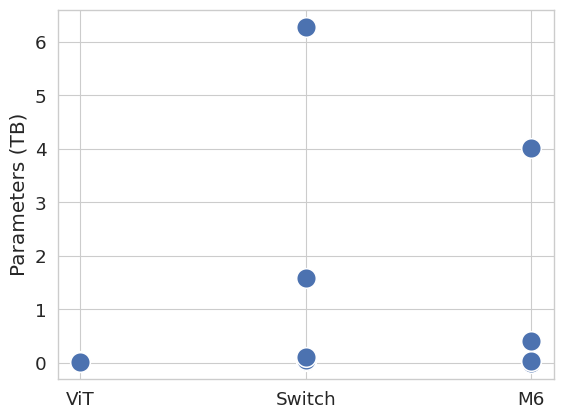

This figure's Python source: (Note: this script raises an exception after producing the figure.)
from matplotlib import pyplot as plt
import pandas as pd
import seaborn as sns


sns.set_theme(style="whitegrid")
sns.set_context("paper", font_scale=1.5, rc={"lines.linewidth": 2.5})

data = [
    {"name": "V-MoE-H/14E2", "parameters": 7.2e9, "year": 2021.6, "type": "ViT", "dense": 0.632e9},
    {"name": "V-MoE-H/14L5", "parameters": 2.7e9, "year": 2021.6, "type": "ViT", "dense": 0.632e9},
    {"name": "V-MoE-L/16E2", "parameters": 3.4e9, "year": 2021.6, "type": "ViT", "dense": 0.307e9},
    # {"name": "GShard", "parameters": 600e9, "year": 2020},
    # {"name": "NLLB-200-MoE", "parameters": 54.4e9, "year": 2022.7, "type": "NLLB", "dense": 1.3e9},
    {"name": "switch-base-128", "parameters": 7e9, "year": 2021.1, "type": "Switch", "dense": 0.220e9},
    {"name": "switch-base-256", "parameters": 12e9, "year": 2021.1, "type": "Switch", "dense": 0.220e9},
    {"name": "switch-large-128", "parameters": 26e9, "year": 2021.1, "type": "Switch", "dense": 0.770e9},
    {"name": "switch-xxl-128", "parameters": 395e9, "year": 2021.1, "type": "Switch", "dense": 11.3e9},
    {"name": "switch-c-128", "parameters": 1571e9, "year": 2021.1, "type": "Switch"},
    {"name": "M6-32", "parameters": 1.4e9, "year": 2021.5, "type": "M6", "dense": 0.327e9},
    {"name": "M6-128", "parameters": 10.8e9, "year": 2021.5, "type": "M6", "dense": 0.654e9},
    {"name": "M6-512", "parameters": 103.2e9, "year": 2021.5, "type": "M6", "dense": 1.57e9},
    {"name": "M6-960", "parameters":  1002.7e9, "year": 2021.5, "type": "M6", "dense": 10e9},
]

df = pd.DataFrame(data)

# convert parameters to TB
df["parameters"] = df["parameters"] / 1e12 * 4

# sns scatter plot year vs parameters with name label beside each point
sns.scatterplot(x="type", y="parameters", data=df, s=200)
plt.xlabel("")
plt.ylabel("Parameters (TB)")
# plt.yscale("log")
# for line in range(0, df.shape[0]):
#     plt.text(
#         df.year[line] + 0.2,
#         df.parameters[line],
#         df.name[line],
#         horizontalalignment="left",
#         size="medium",
#         color="black",
#         weight="semibold",
#     )

plt.savefig("plots/moe.png", bbox_inches="tight")